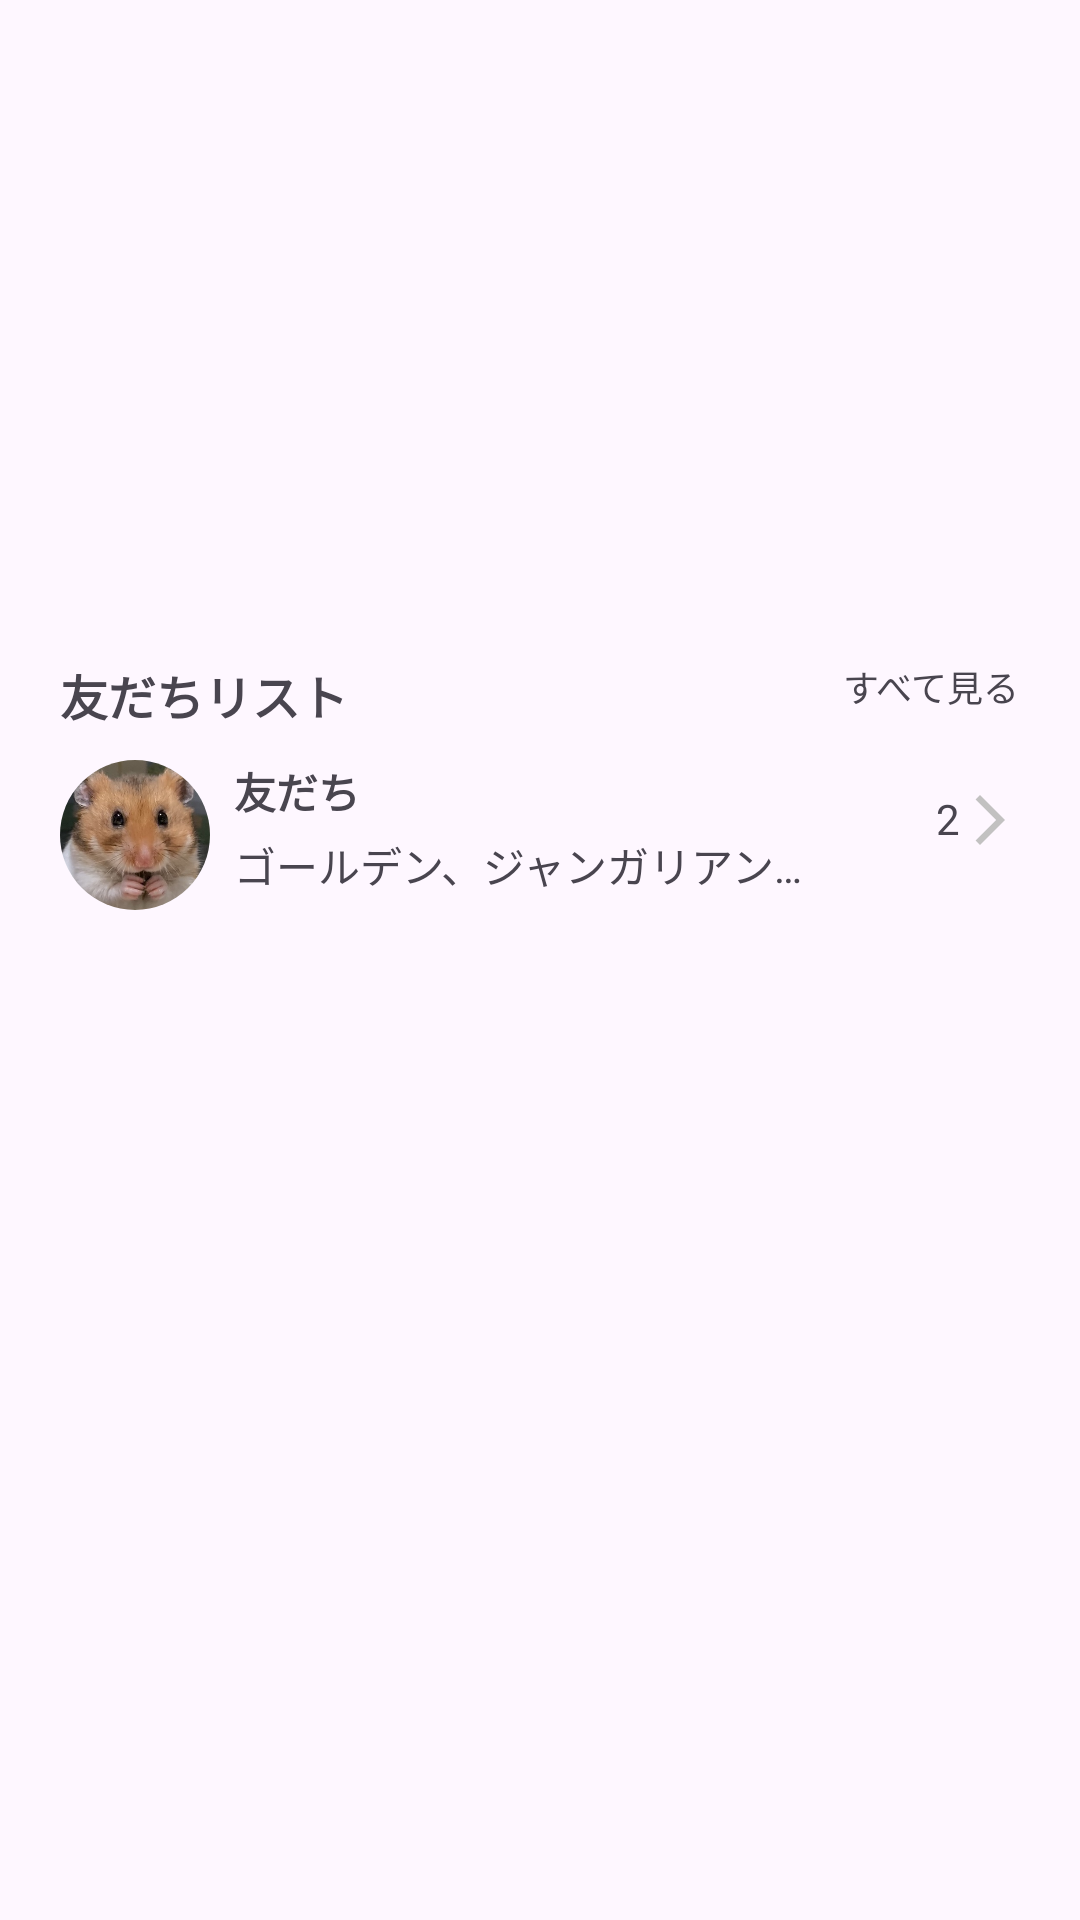

This screen was rendered from an Android layout file. Write that file and the resources it references.
<!-- AndroidManifest.xml: application theme Theme.Location_sample -->
<!-- res/layout/friends_list.xml -->
<?xml version="1.0" encoding="utf-8"?>
<androidx.constraintlayout.widget.ConstraintLayout xmlns:android="http://schemas.android.com/apk/res/android"
    xmlns:tools="http://schemas.android.com/tools"
    android:layout_width="match_parent"
    android:layout_height="match_parent"
    xmlns:app="http://schemas.android.com/apk/res-auto">

    <TextView
        android:id="@+id/friends_list_txt"
        android:layout_width="wrap_content"
        android:layout_height="wrap_content"
        android:text="@string/friends_list"
        android:textSize="16sp"
        android:textStyle="bold"
        android:layout_marginStart="20dp"
        android:layout_marginTop="220dp"
        app:layout_constraintStart_toStartOf="parent"
        app:layout_constraintTop_toTopOf="parent" />

    <TextView
        android:id="@+id/accordion_txt"
        android:layout_width="wrap_content"
        android:layout_height="wrap_content"
        android:text="@string/accordion_txt"
        android:textSize="12sp"
        android:layout_marginEnd="20dp"
        android:layout_marginTop="220dp"
        app:layout_constraintEnd_toEndOf="parent"
        app:layout_constraintTop_toTopOf="parent" />

    
    <androidx.cardview.widget.CardView
        android:id="@+id/friends_list_cardview"
        android:layout_width="50dp"
        android:layout_height="50dp"
        android:layout_marginStart="20dp"
        android:layout_marginTop="10dp"
        app:cardCornerRadius="40dp"
        app:cardElevation="0dp"
        app:layout_constraintTop_toBottomOf="@id/friends_list_txt"
        app:layout_constraintStart_toStartOf="parent">

        <ImageView
            android:layout_width="wrap_content"
            android:layout_height="wrap_content"
            android:src="@drawable/hamster"
            android:scaleType="centerCrop" />

    </androidx.cardview.widget.CardView>

    <TextView
        android:id="@+id/group_name"
        android:layout_width="wrap_content"
        android:layout_height="wrap_content"
        android:text="友だち"
        android:textStyle="bold"
        android:layout_marginTop="10dp"
        android:layout_marginStart="8dp"
        app:layout_constraintStart_toEndOf="@id/friends_list_cardview"
        app:layout_constraintTop_toBottomOf="@+id/friends_list_txt" />

    <TextView
        android:id="@+id/group_name_detail"
        android:layout_width="wrap_content"
        android:layout_height="wrap_content"
        android:text="@string/group_name_detail"
        android:layout_marginTop="4dp"
        android:layout_marginStart="8dp"
        app:layout_constraintStart_toEndOf="@id/friends_list_cardview"
        app:layout_constraintTop_toBottomOf="@id/group_name"/>

    <TextView
        android:id="@+id/unread_badge"
        android:layout_width="wrap_content"
        android:layout_height="wrap_content"
        android:text="@string/unread_badge"
        android:layout_marginEnd="40dp"
        android:layout_marginTop="20dp"
        app:layout_constraintTop_toBottomOf="@id/friends_list_txt"
        app:layout_constraintEnd_toEndOf="parent" />

    <ImageView
        android:id="@+id/arrow_right"
        android:layout_width="20dp"
        android:layout_height="20dp"
        android:layout_marginEnd="20dp"
        android:layout_marginTop="20dp"
        android:src="@drawable/baseline_arrow_forward_ios_24"
        app:layout_constraintTop_toBottomOf="@id/friends_list_txt"
        app:layout_constraintStart_toEndOf="@id/unread_badge"/>

</androidx.constraintlayout.widget.ConstraintLayout>
<!-- resources referenced by this layout -->
<resources>
  <!-- drawable baseline_arrow_forward_ios_24 (drawable) -->
  <vector xmlns:android="http://schemas.android.com/apk/res/android" android:autoMirrored="true" android:height="24dp" android:tint="#C2C1C1" android:viewportHeight="24" android:viewportWidth="24" android:width="24dp">
        
      <path android:fillColor="@android:color/white" android:pathData="M6.23,20.23l1.77,1.77l10,-10l-10,-10l-1.77,1.77l8.23,8.23z"/>
      
  </vector>
  <!-- drawable hamster: jpeg bitmap (drawable, 37953 bytes) -->
  <string name="accordion_txt">すべて見る</string>
  <string name="friends_list">友だちリスト</string>
  <string name="group_name_detail">ゴールデン、ジャンガリアン…</string>
  <string name="unread_badge">2</string>
  <style name="Theme.Location_sample" parent="Base.Theme.Location_sample" />
  <style name="Base.Theme.Location_sample" parent="Theme.Material3.DayNight.NoActionBar">
          
          
      </style>
</resources>
